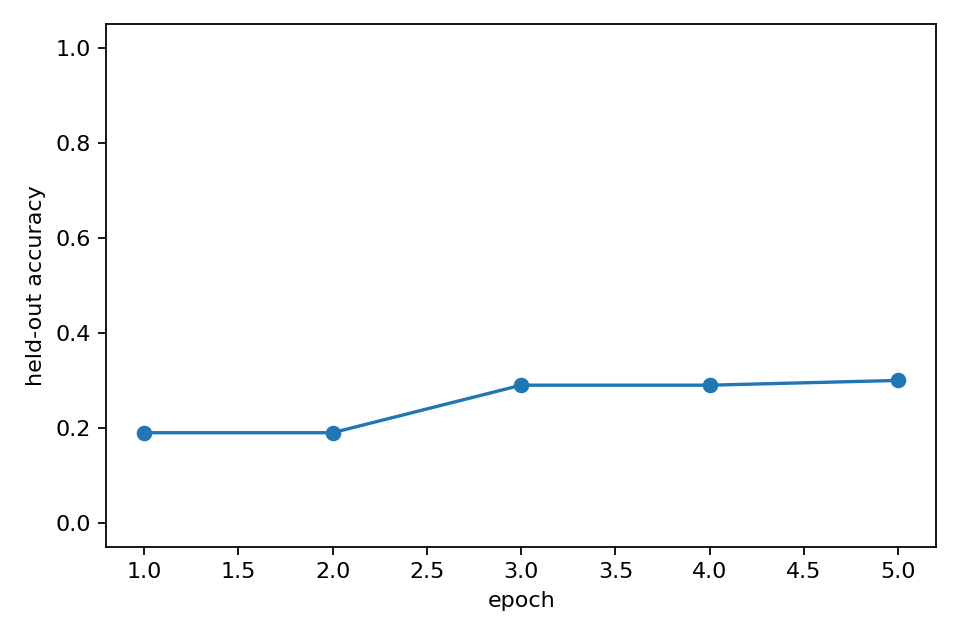

The file beside this chart, header and first rows:
epoch, heldout_accuracy, epoch_wall_time_s
1, 0.19, 94.56
2, 0.19, 93.14
3, 0.29, 95.92
4, 0.29, 93.59
5, 0.3, 96.79
